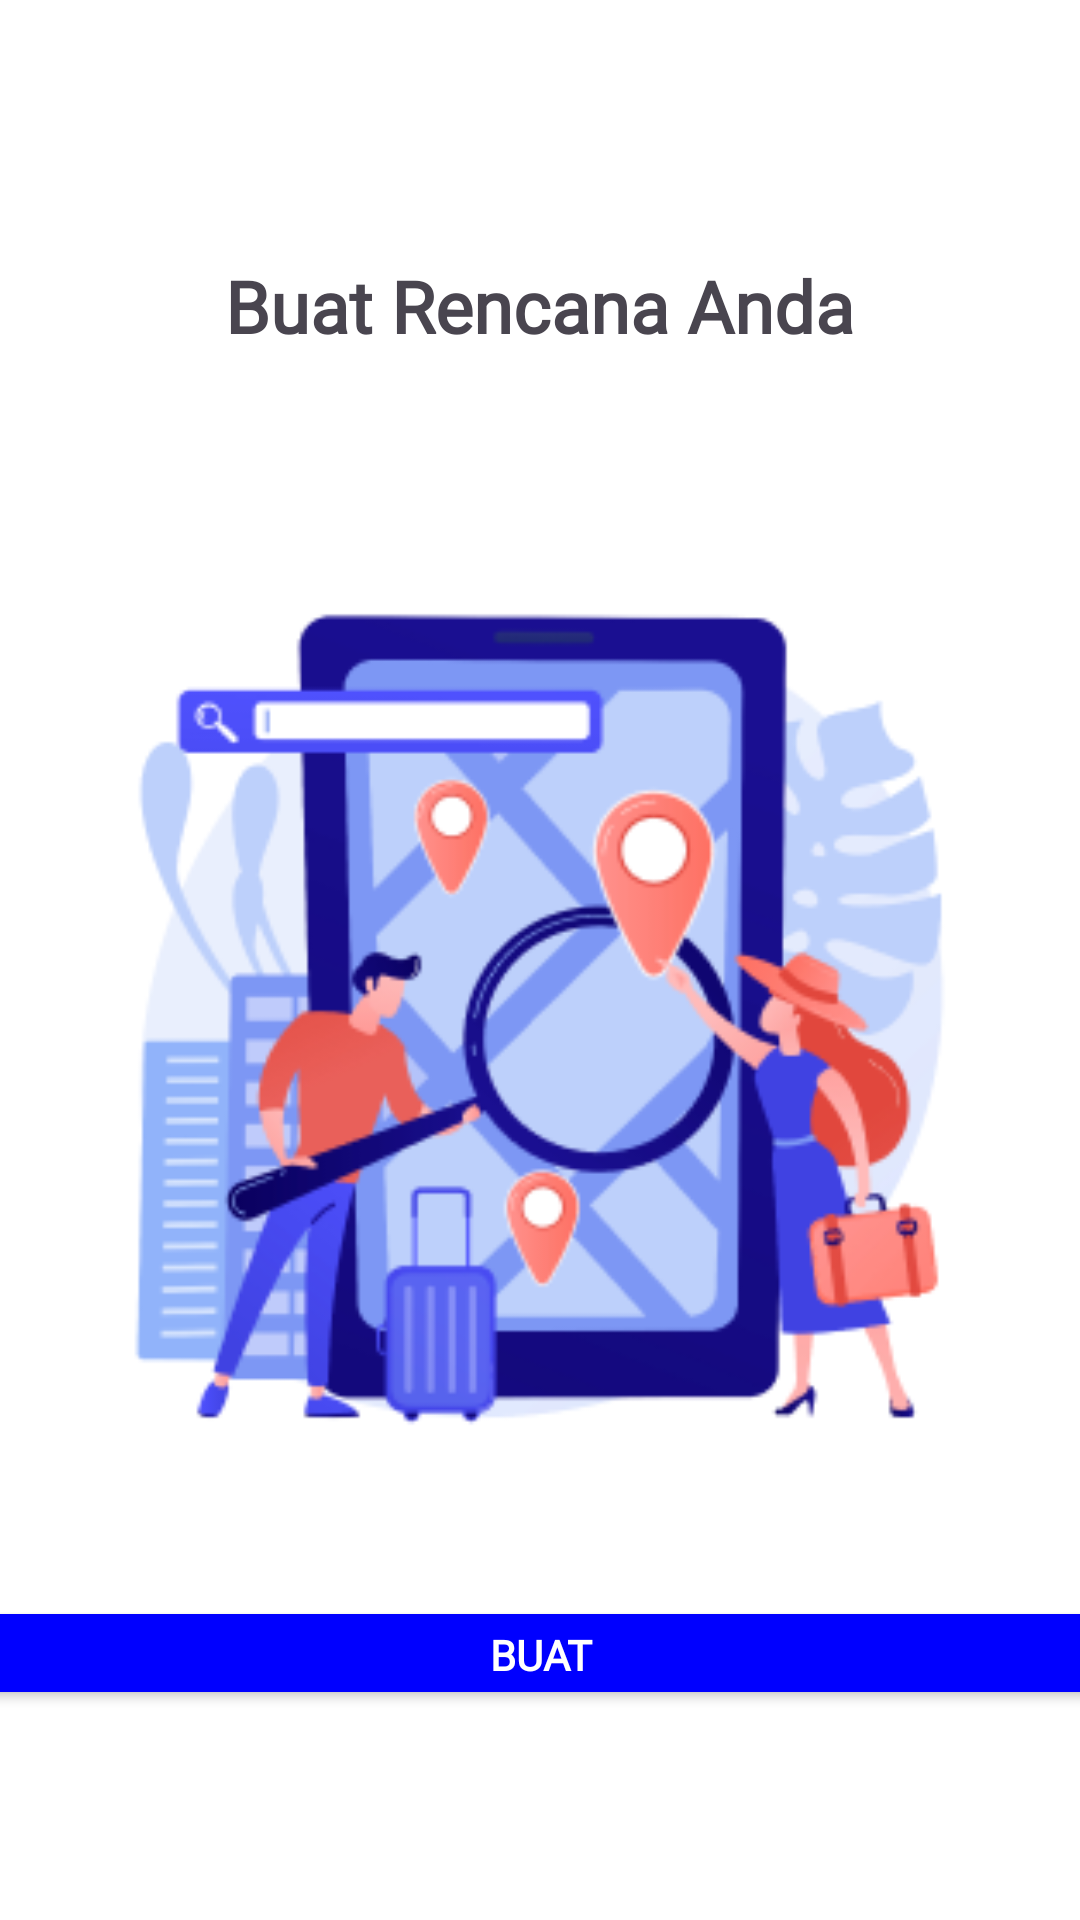

Here is an Android app screen rendered from its layout file. Give the layout XML and the strings, colors and styles it references.
<!-- AndroidManifest.xml: application theme Theme.MoJalan -->
<!-- res/layout/fragment_jelajah.xml -->
<?xml version="1.0" encoding="utf-8"?>
<LinearLayout
    xmlns:android="http://schemas.android.com/apk/res/android"
    xmlns:app="http://schemas.android.com/apk/res-auto"
    android:layout_width="match_parent"
    android:layout_height="match_parent"
    android:background="#FFFFFF"
    android:gravity="center"
    android:orientation="vertical">

    <TextView
        android:id="@+id/textViewTitle"
        android:layout_width="wrap_content"
        android:layout_height="wrap_content"
        android:layout_marginTop="16dp"
        android:text="Buat Rencana Anda"
        android:fontFamily="@font/poppins_bold"
        android:textSize="24sp"
        android:textStyle="bold"
        app:layout_constraintBottom_toTopOf="@+id/textViewDescription"
        app:layout_constraintEnd_toEndOf="parent"
        app:layout_constraintHorizontal_bias="0.497"
        app:layout_constraintStart_toStartOf="parent"
        app:layout_constraintTop_toBottomOf="@+id/imageView" />

    <ImageView
        android:id="@+id/imageView"
        app:layout_constraintBottom_toTopOf="@+id/textViewTitle"
        app:layout_constraintEnd_toEndOf="parent"
        app:layout_constraintStart_toStartOf="parent"
        app:layout_constraintTop_toTopOf="parent"
        android:layout_width="match_parent"
        android:layout_height="350dp"
        android:layout_marginTop="48dp"
        android:src="@drawable/rencana1" />

    <Button
        android:id="@+id/buttonBuat"
        android:layout_width="390dp"
        android:layout_height="38dp"
        android:layout_marginTop="16dp"
        android:backgroundTint="#0000FF"
        android:text="Buat"
        android:textColor="#FFFFFF"
        android:fontFamily="@font/poppins_bold"
    android:textStyle="bold" /> 

</LinearLayout>
<!-- resources referenced by this layout -->
<resources>
  <!-- drawable rencana1: png bitmap (drawable, 41938 bytes) -->
  <style name="Theme.MoJalan" parent="Base.Theme.MoJalan" />
  <style name="Base.Theme.MoJalan" parent="Theme.Material3.DayNight.NoActionBar">
          
          
      </style>
</resources>
